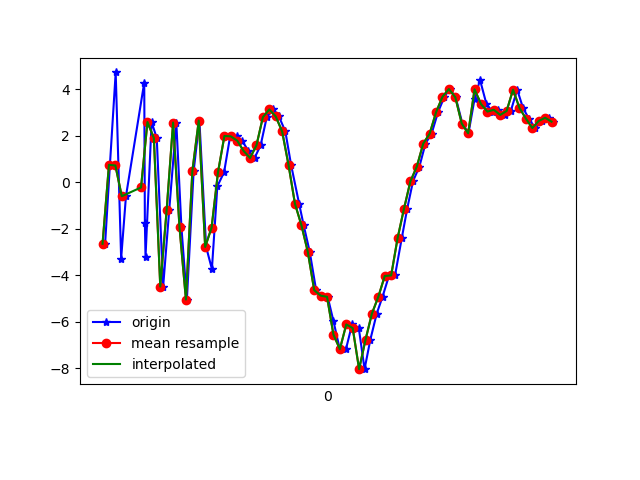

Source data for this figure (header and first rows):
1618772790768, 1468474611530853, -2.6486804, -0.3392489, 3.7852983
1618772790783, 1468474630761623, 0.7477, 0.3584, -8.582
1618772790801, 1468474649992393, 4.721, 1.193, 5.363
1618772790818, 1468474669223163, -3.284, 0.1565, 3.652
1618772790833, 1468474688453933, -0.6031, 1.138, -8.362
1618772790890, 1468474707684703, 4.285, 2.504, 2.49
1618772790892, 1468474726915473, -1.746, 2.405, 6.849
1618772790894, 1468474746146243, -3.218, 3.007, -6.276
1618772790913, 1468474765377013, 2.587, 5.146, -4.604
1618772790929, 1468474784607783, 1.9, 6.513, 7.585
1618772790949, 1468474803838553, -4.488, 6.707, 1.939
1618772790968, 1468474823069323, -1.179, 7.191, -7.347
1618772790990, 1468474842300093, 2.565, 5.247, 1.747
1618772791006, 1468474861530863, -1.948, 2.658, 8.486
1618772791023, 1468474880761633, -5.048, 1.841, -2.675
1618772791044, 1468474899992403, 0.4713, 3.118, -7.713
1618772791062, 1468474919223173, 2.651, 1.934, 4.283
1618772791083, 1468474938453943, -2.786, -0.5187, 6.469
1618772791101, 1468474957684713, -3.735, -1.785, -6.749
1618772791118, 1468474976915483, -0.1733, -2.199, 0.3325
1618772791139, 1468474996146253, 0.4278, -3.903, -4.791
1618772791158, 1468475015377023, 1.988, -4.556, -3.8
1618772791178, 1468475034727888, 1.97, -3.474, -3.962
1618772791195, 1468475053958658, 1.786, -0.6827, -3.814
1618772791215, 1468475073189428, 1.343, -0.2466, -3.997
1618772791234, 1468475092420198, 1.041, -1.723, -6.218
1618772791253, 1468475111650968, 1.59, -0.6004, -8.642
1618772791272, 1468475130881738, 2.798, 0.7791, -9.361
1618772791293, 1468475150112508, 3.13, 0.2123, -8.788
1618772791310, 1468475169343278, 2.828, -0.9406, -8.036
1618772791330, 1468475188574048, 2.183, -0.7296, -9.019
1618772791348, 1468475207804818, 0.7368, 0.466, -10.16
1618772791373, 1468475227035588, -0.9298, 1.004, -9.343
1618772791387, 1468475246266358, -1.844, -0.9309, -7.658
1618772791406, 1468475265497128, -2.993, -3.495, -6.039
1618772791426, 1468475284727898, -4.644, -3.488, -4.5
1618772791442, 1468475303958668, -4.88, -2.055, -3.964
1618772791462, 1468475323189438, -4.93, -0.03703, -2.589
1618772791480, 1468475342420208, -5.975, 1.049, -0.3614
1618772791499, 1468475361650978, -7.141, 0.1288, 4.558
1618772791519, 1468475380881748, -7.181, -2.356, 8.678
1618772791538, 1468475400112518, -6.118, -2.465, 9.349
1618772791559, 1468475419343288, -6.274, 0.7464, 8.737
1618772791577, 1468475438574058, -8.042, 3.645, 13.64
1618772791595, 1468475457804828, -6.775, 2.684, 15.31
1618772791615, 1468475477035598, -5.65, 2.878, 13.65
1618772791633, 1468475496266368, -4.927, 4.322, 11.82
1618772791653, 1468475515497138, -4.034, 4.946, 11
1618772791672, 1468475534727908, -4.01, 5.019, 9.422
1618772791693, 1468475553958678, -2.407, 4.428, 7.733
1618772791710, 1468475573189448, -1.139, 3.061, 6.42
1618772791728, 1468475592420218, 0.04117, 1.55, 5.304
1618772791748, 1468475611650988, 0.6723, 0.3817, 4.236
1618772791767, 1468475630881758, 1.664, 0.2895, 1.904
1618772791786, 1468475650112528, 2.086, 0.1116, -1.588
1618772791806, 1468475669343298, 3.011, -1.716, -3.405
1618772791826, 1468475688574068, 3.676, -3.222, -0.7141
1618772791843, 1468475707804838, 4.007, -0.7581, 0.6704
1618772791861, 1468475727035608, 3.652, 0.9308, -1.544
1618772791882, 1468475746266378, 2.524, -1.697, -2.585
1618772791901, 1468475765497148, 2.102, -5.465, -2.012
... 14 more rows
